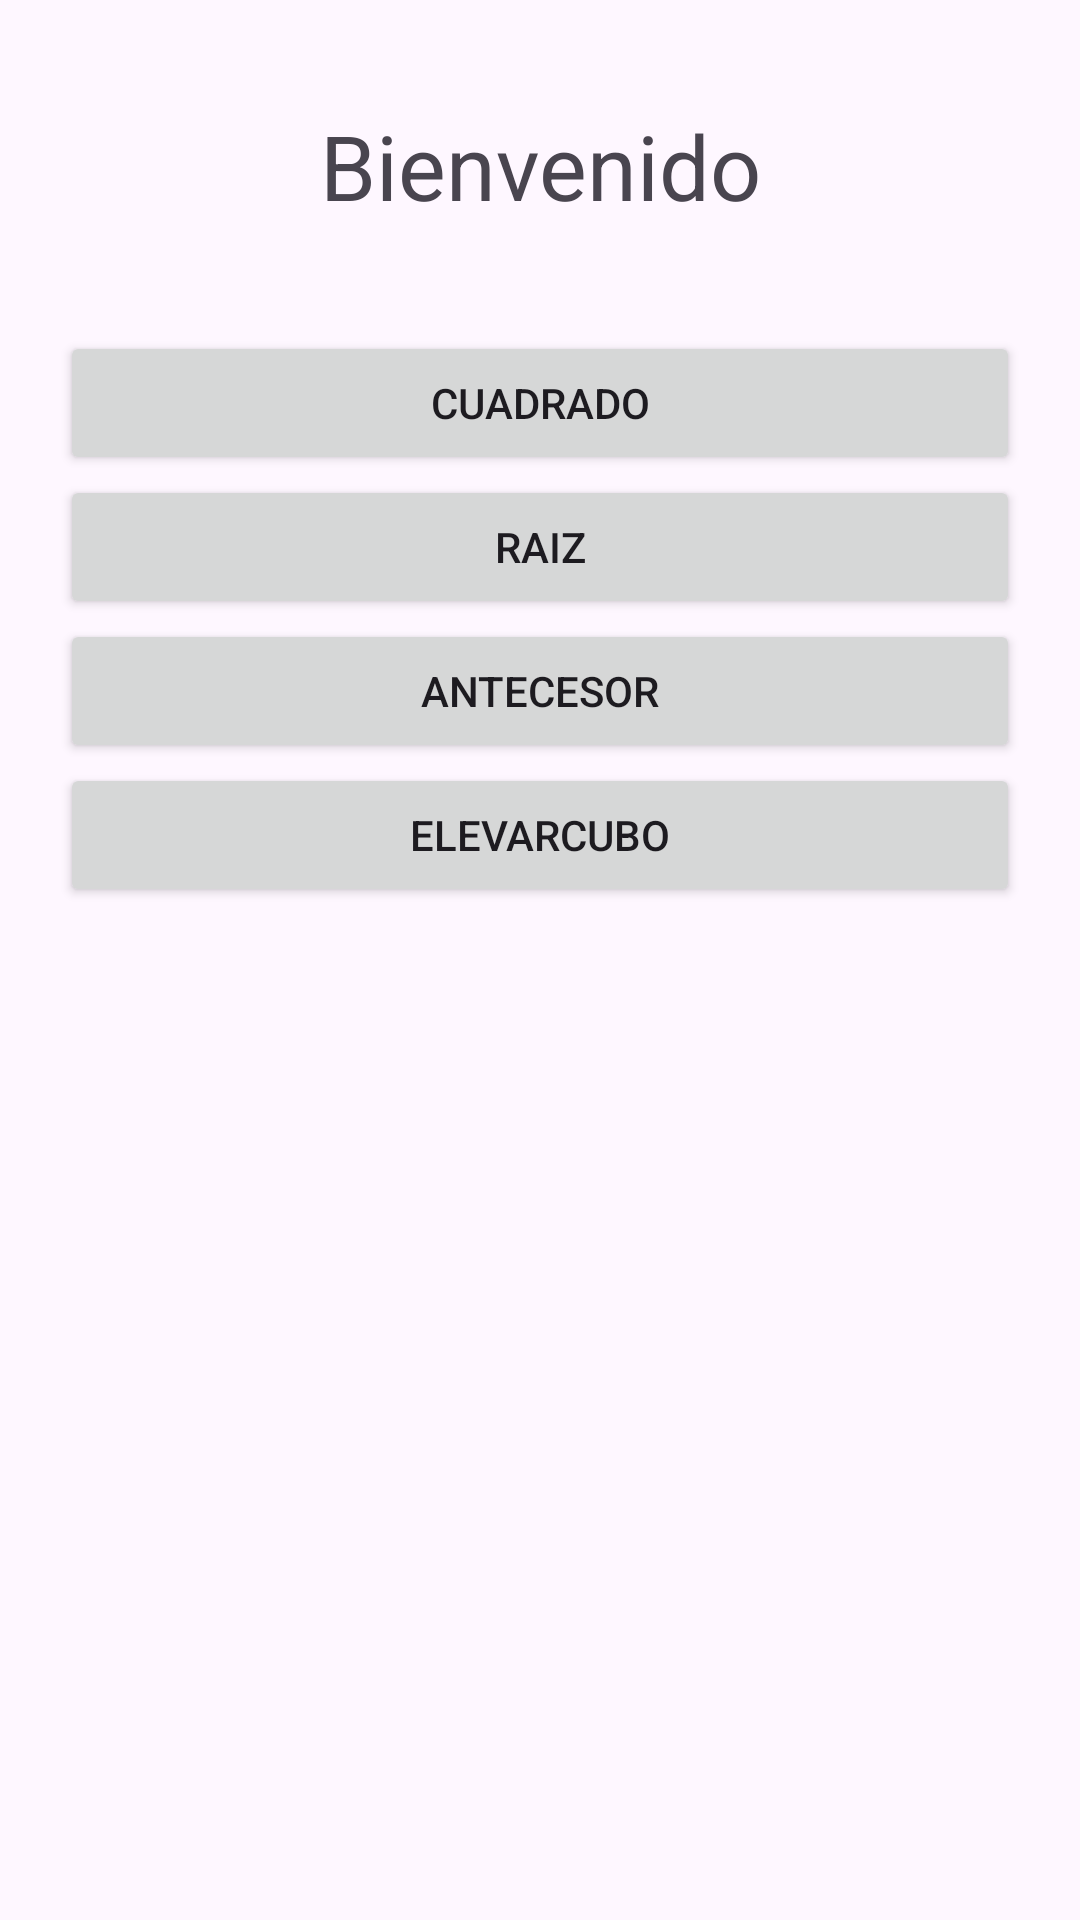

The Android layout XML behind this screen, and the referenced resources:
<!-- AndroidManifest.xml: application theme Theme.Examen_Parical -->
<!-- res/layout/fragment_menu.xml -->
<?xml version="1.0" encoding="utf-8"?>
<FrameLayout xmlns:android="http://schemas.android.com/apk/res/android"
    xmlns:tools="http://schemas.android.com/tools"
    android:layout_width="match_parent"
    android:layout_height="match_parent"
    tools:context=".menu">

    <LinearLayout
        android:layout_width="match_parent"
        android:layout_height="match_parent"
        android:orientation="vertical"
        android:id="@+id/LLmenu"
        >
        <TextView
            android:layout_width="match_parent"
            android:layout_height="wrap_content"
            android:id="@+id/tvMensaje"
            android:text="@string/bienvenido"
            android:textAlignment="center"
            android:textSize="30sp"
            android:layout_margin="35dp"
            />
        <Button
            android:layout_width="match_parent"
            android:layout_height="wrap_content"
            android:id="@+id/btnCuadrado"
            android:text="Cuadrado"
            android:layout_marginHorizontal="20dp"
            />
        <Button
            android:layout_width="match_parent"
            android:layout_height="wrap_content"
            android:id="@+id/btnraiz"
            android:text="Raiz"
            android:layout_marginHorizontal="20dp"
            />
        <Button
            android:layout_width="match_parent"
            android:layout_height="wrap_content"
            android:id="@+id/btnAntecesor"
            android:text="Antecesor"
            android:layout_marginHorizontal="20dp"
            />

        <Button
            android:layout_width="match_parent"
            android:layout_height="wrap_content"
            android:id="@+id/btnelevadoCubo"
            android:text="ElevarCubo"
            android:layout_marginHorizontal="20dp"
            />

    </LinearLayout>


</FrameLayout>
<!-- resources referenced by this layout -->
<resources>
  <string name="bienvenido">Bienvenido</string>
  <style name="Theme.Examen_Parical" parent="Base.Theme.Examen_Parical" />
  <style name="Base.Theme.Examen_Parical" parent="Theme.Material3.DayNight.NoActionBar">
          
          
      </style>
</resources>
